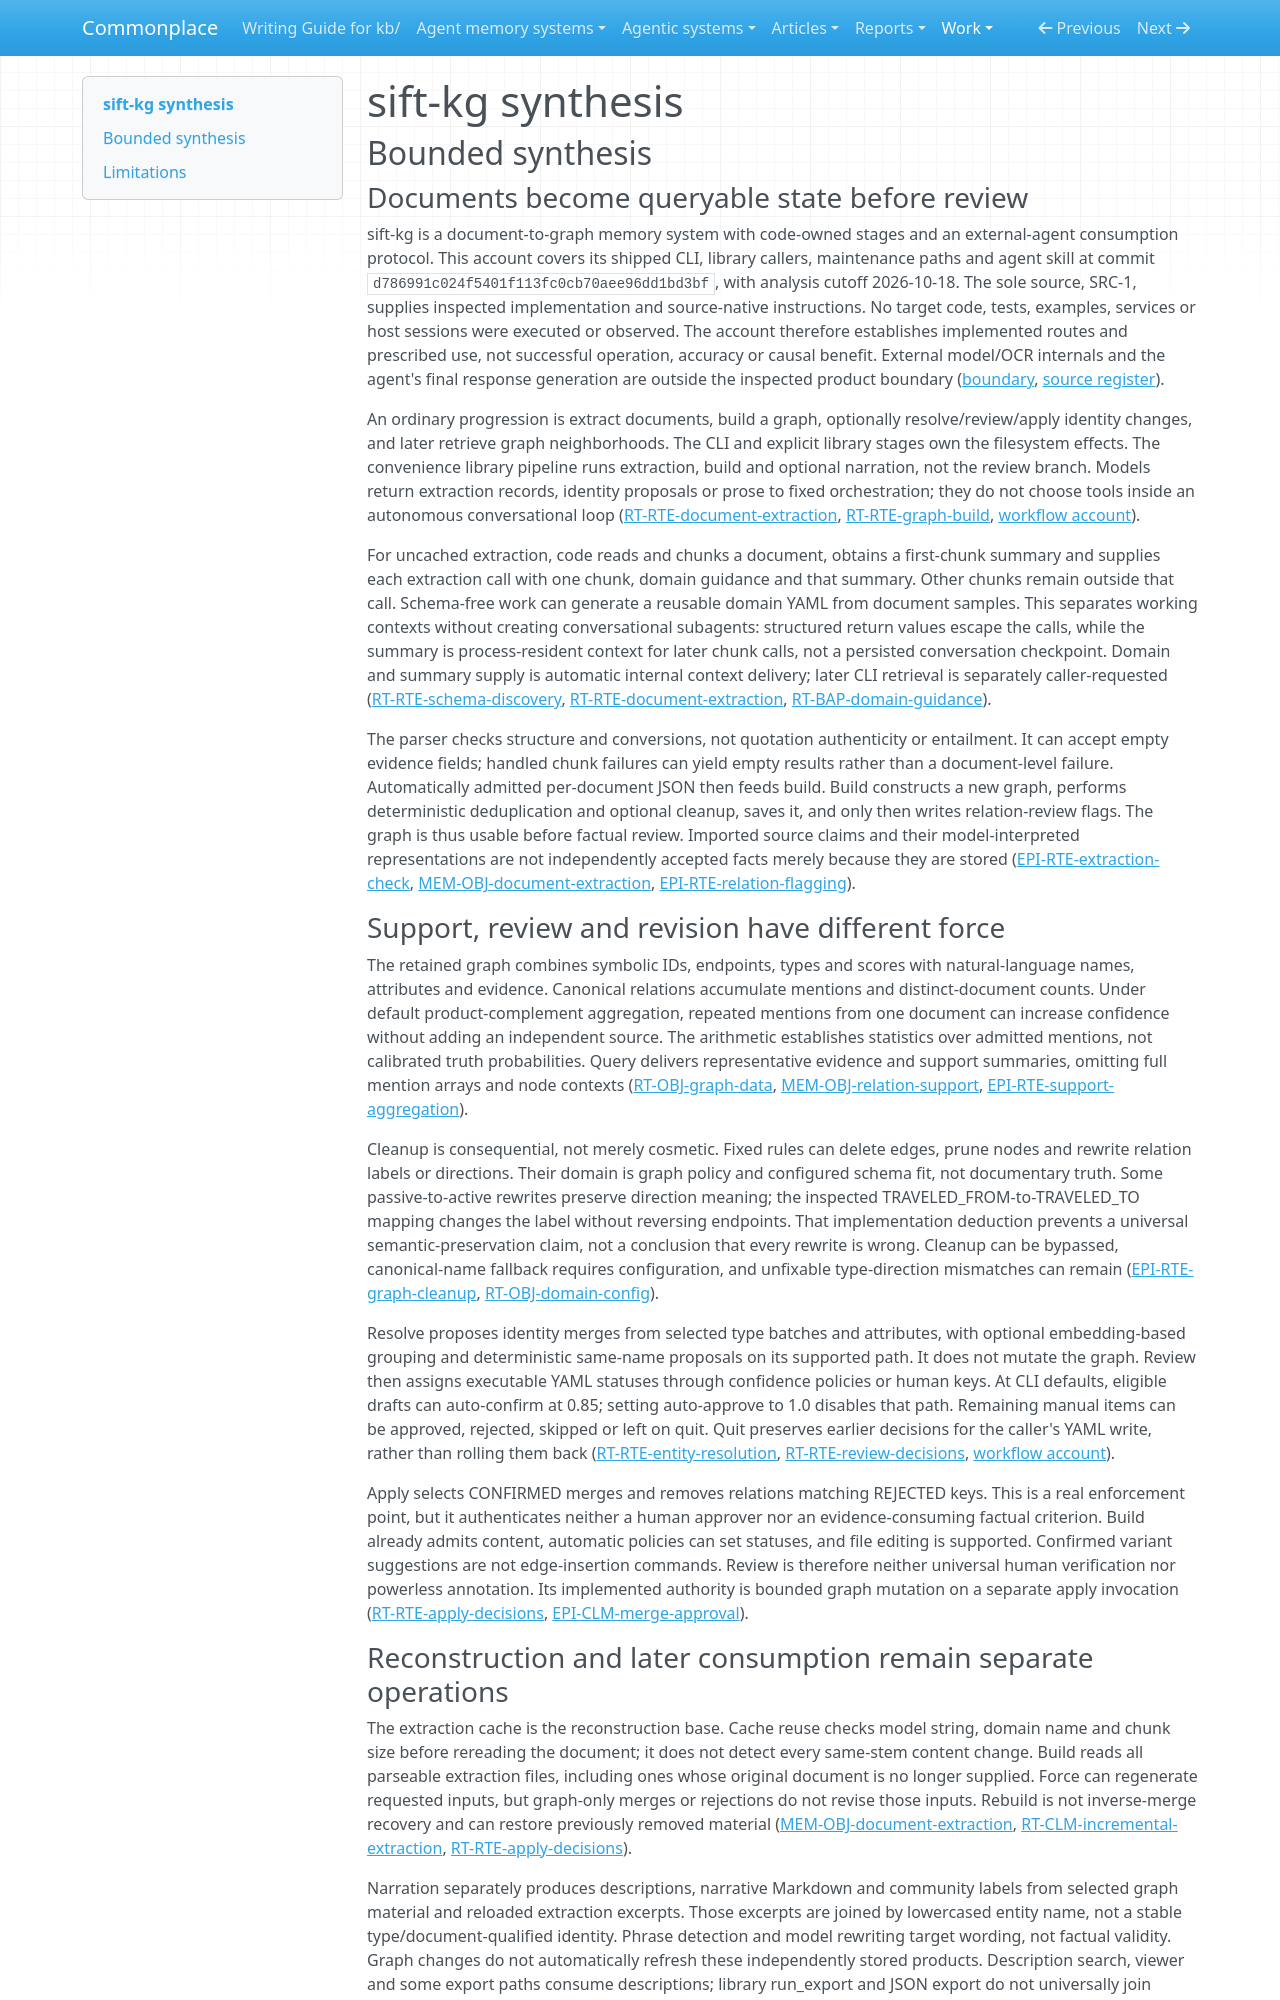

repository: zby/commonplace · page: work/agentic-system-completion/evidence/publications/sift-kg/AAS-2026-10-18-sift-kg-e56bce0de992-01/synthesis/index.html · generator: mkdocs

---
type: agentic-system-analyses/types/agentic-system-synthesis.md
description: "sift-kg compiles documents into a persistent, selectively queried graph; review changes graph state but does not establish factual warrant or synchronized withdrawal."
run-id: AAS-2026-10-18-sift-kg-e56bce0de992-01
reviewed-boundary: "d786991c024f5401f113fc0cb70aee96dd1bd3bf"
---

# sift-kg synthesis

## Bounded synthesis

### Documents become queryable state before review

sift-kg is a document-to-graph memory system with code-owned stages and an external-agent consumption protocol. This account covers its shipped CLI, library callers, maintenance paths and agent skill at commit `d786991c024f5401f113fc0cb70aee96dd1bd3bf`, with analysis cutoff 2026-10-18. The sole source, SRC-1, supplies inspected implementation and source-native instructions. No target code, tests, examples, services or host sessions were executed or observed. The account therefore establishes implemented routes and prescribed use, not successful operation, accuracy or causal benefit. External model/OCR internals and the agent's final response generation are outside the inspected product boundary ([boundary](boundary.md#boundary-and-evidence), [source register](boundary.md#source-register)).

An ordinary progression is extract documents, build a graph, optionally resolve/review/apply identity changes, and later retrieve graph neighborhoods. The CLI and explicit library stages own the filesystem effects. The convenience library pipeline runs extraction, build and optional narration, not the review branch. Models return extraction records, identity proposals or prose to fixed orchestration; they do not choose tools inside an autonomous conversational loop ([RT-RTE-document-extraction](runtime.md#rt-rte-document-extraction), [RT-RTE-graph-build](runtime.md#rt-rte-graph-build), [workflow account](workflow.md#workflow-account)).

For uncached extraction, code reads and chunks a document, obtains a first-chunk summary and supplies each extraction call with one chunk, domain guidance and that summary. Other chunks remain outside that call. Schema-free work can generate a reusable domain YAML from document samples. This separates working contexts without creating conversational subagents: structured return values escape the calls, while the summary is process-resident context for later chunk calls, not a persisted conversation checkpoint. Domain and summary supply is automatic internal context delivery; later CLI retrieval is separately caller-requested ([RT-RTE-schema-discovery](runtime.md#rt-rte-schema-discovery), [RT-RTE-document-extraction](runtime.md#rt-rte-document-extraction), [RT-BAP-domain-guidance](runtime.md#rt-bap-domain-guidance)).

The parser checks structure and conversions, not quotation authenticity or entailment. It can accept empty evidence fields; handled chunk failures can yield empty results rather than a document-level failure. Automatically admitted per-document JSON then feeds build. Build constructs a new graph, performs deterministic deduplication and optional cleanup, saves it, and only then writes relation-review flags. The graph is thus usable before factual review. Imported source claims and their model-interpreted representations are not independently accepted facts merely because they are stored ([EPI-RTE-extraction-check](epistemic.md#epi-rte-extraction-check), [MEM-OBJ-document-extraction](memory.md#mem-obj-document-extraction), [EPI-RTE-relation-flagging](epistemic.md#epi-rte-relation-flagging)).

### Support, review and revision have different force

The retained graph combines symbolic IDs, endpoints, types and scores with natural-language names, attributes and evidence. Canonical relations accumulate mentions and distinct-document counts. Under default product-complement aggregation, repeated mentions from one document can increase confidence without adding an independent source. The arithmetic establishes statistics over admitted mentions, not calibrated truth probabilities. Query delivers representative evidence and support summaries, omitting full mention arrays and node contexts ([RT-OBJ-graph-data](runtime.md#rt-obj-graph-data), [MEM-OBJ-relation-support](memory.md#mem-obj-relation-support), [EPI-RTE-support-aggregation](epistemic.md#epi-rte-support-aggregation)).

Cleanup is consequential, not merely cosmetic. Fixed rules can delete edges, prune nodes and rewrite relation labels or directions. Their domain is graph policy and configured schema fit, not documentary truth. Some passive-to-active rewrites preserve direction meaning; the inspected TRAVELED_FROM-to-TRAVELED_TO mapping changes the label without reversing endpoints. That implementation deduction prevents a universal semantic-preservation claim, not a conclusion that every rewrite is wrong. Cleanup can be bypassed, canonical-name fallback requires configuration, and unfixable type-direction mismatches can remain ([EPI-RTE-graph-cleanup](epistemic.md#epi-rte-graph-cleanup), [RT-OBJ-domain-config](runtime.md#rt-obj-domain-config)).

Resolve proposes identity merges from selected type batches and attributes, with optional embedding-based grouping and deterministic same-name proposals on its supported path. It does not mutate the graph. Review then assigns executable YAML statuses through confidence policies or human keys. At CLI defaults, eligible drafts can auto-confirm at 0.85; setting auto-approve to 1.0 disables that path. Remaining manual items can be approved, rejected, skipped or left on quit. Quit preserves earlier decisions for the caller's YAML write, rather than rolling them back ([RT-RTE-entity-resolution](runtime.md#rt-rte-entity-resolution), [RT-RTE-review-decisions](runtime.md#rt-rte-review-decisions), [workflow account](workflow.md#workflow-account)).

Apply selects CONFIRMED merges and removes relations matching REJECTED keys. This is a real enforcement point, but it authenticates neither a human approver nor an evidence-consuming factual criterion. Build already admits content, automatic policies can set statuses, and file editing is supported. Confirmed variant suggestions are not edge-insertion commands. Review is therefore neither universal human verification nor powerless annotation. Its implemented authority is bounded graph mutation on a separate apply invocation ([RT-RTE-apply-decisions](runtime.md#rt-rte-apply-decisions), [EPI-CLM-merge-approval](epistemic.md#epi-clm-merge-approval)).
